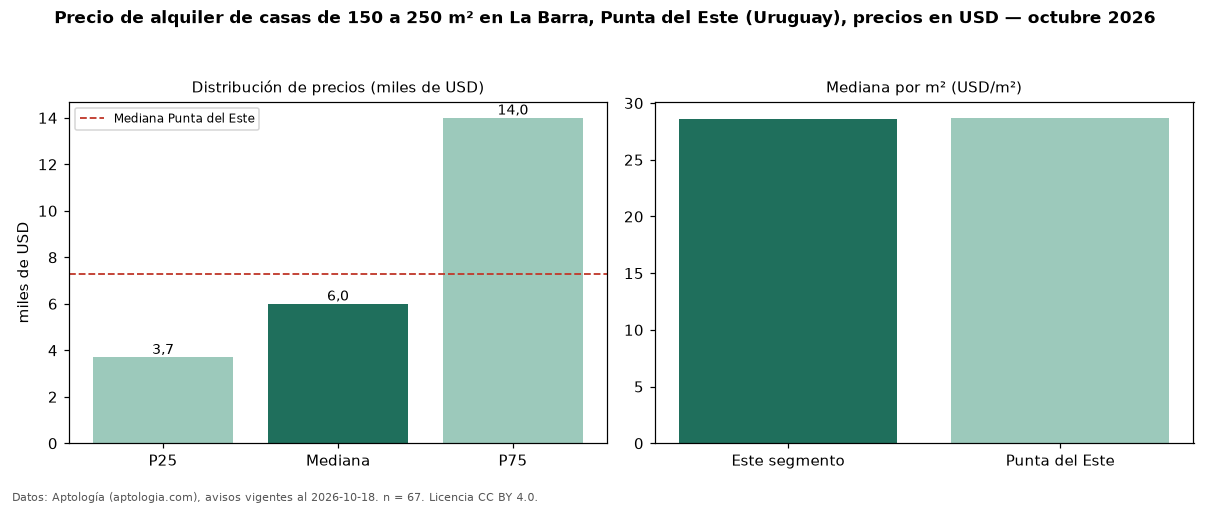

Data behind this chart, as committed beside it:
seccion, metrica, valor, moneda, n
filtro, area5, de 150 a 250 m², , 67
precio, p25, 3700, USD, 67
precio, mediana, 6001, USD, 67
precio, p75, 14000, USD, 67
precio, minimo, 1600, USD, 67
precio, maximo, 28000, USD, 67
m2, mediana_precio_m2, 28.64, USD, 67
m2, area_mediana_m2, 185.0, m2, 67
banos, mediana_banos, 3.0, , 
parqueadero, pct_con_parqueadero, 100.0, %, 31
habitaciones, 3+, 6300, USD, 63
ciudad, mediana_ciudad_referencia, 7300, USD, 
ciudad, mediana_m2_ciudad, 28.7, USD, 
fuente, fecha_datos, 2026-10-18, , 
fuente, atribucion, https://www.aptologia.com/uy/alquiler/pu…, , 
fuente, licencia, CC BY 4.0, , 
